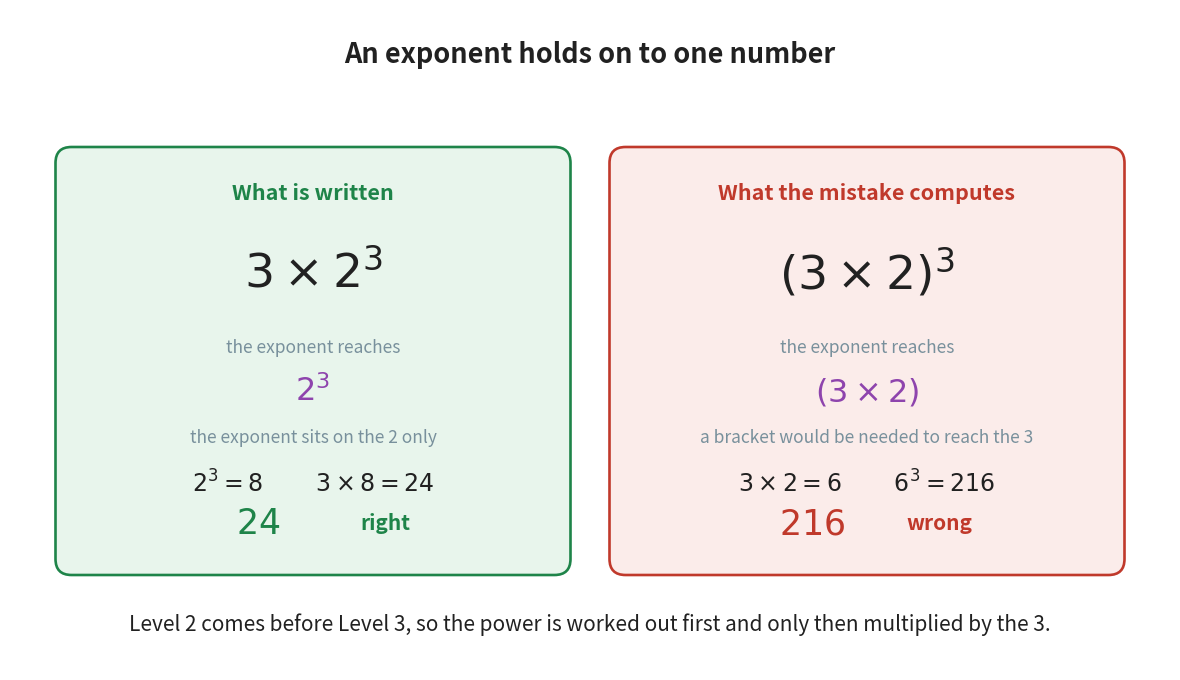

This chart was generated by the following Python code: (Note: this script raises an exception after producing the figure.)
"""Figure 5 - how far an exponent reaches.

The mistake this figure is built against is reading 3 x 2^3 as if the 3 and
the 2 were multiplied first. The exponent sits on one number only, and the
only thing that can widen its reach is a bracket.

Left panel: the expression as written, with a brace under the 2 alone.
Right panel: the expression the mistake actually computes, with the brace
under both numbers. The two answers are printed at the bottom of each panel
so the size of the mistake is visible: 24 against 216.
Run with:  python figures/fig_05_reach.py
"""

import matplotlib
matplotlib.use("Agg")
import matplotlib.pyplot as plt
from matplotlib.patches import FancyBboxPatch
from pathlib import Path

PURPLE = "#8E44AD"           # the exponent, as in Chapter 10
GREEN = "#1E8449"            # the right answer
RED = "#C0392B"              # the wrong answer
GREY = "#78909C"
INK = "#212121"

W, H = 11.6, 6.60
fig, ax = plt.subplots(figsize=(W, H))
ax.set_position([0, 0, 1, 1])
ax.axis("off")
ax.set_xlim(0, W)
ax.set_ylim(0, H)

PW, PH = 5.05, 4.18                       # panel width and height
COLS = (3.03, 8.57)                       # centre of the left / right panel
TOP = H - 1.42                            # top edge of both panels

PANELS = [
    (GREEN, "#E8F5EC", "What is written",
     r"$3 \times 2^{3}$",
     r"$2^{3}$", "the exponent sits on the 2 only",
     [r"$2^{3} = 8$", r"$3 \times 8 = 24$"], r"$24$", "right"),
    (RED, "#FBECEA", "What the mistake computes",
     r"$(3 \times 2)^{3}$",
     r"$(3 \times 2)$", "a bracket would be needed to reach the 3",
     [r"$3 \times 2 = 6$", r"$6^{3} = 216$"], r"$216$", "wrong"),
]

for cx, (edge, tint, title, expr, reach, note, steps, answer, verdict) in zip(COLS, PANELS):
    ax.add_patch(FancyBboxPatch((cx - PW / 2, TOP - PH), PW, PH,
                                boxstyle="round,pad=0.05,rounding_size=0.16",
                                facecolor=tint, edgecolor=edge, linewidth=1.9))
    ax.text(cx, TOP - 0.42, title, ha="center", va="center",
            fontsize=15.5, color=edge, fontweight="bold")
    # the expression itself, large
    ax.text(cx, TOP - 1.22, expr, ha="center", va="center",
            fontsize=34, color=INK)
    # what the exponent reaches, said in words rather than drawn with a brace,
    # because a brace under mathtext never lines up with the glyph above it
    ax.text(cx, TOP - 1.96, "the exponent reaches", ha="center", va="center",
            fontsize=12.5, color=GREY)
    ax.text(cx, TOP - 2.40, reach, ha="center", va="center",
            fontsize=23, color=PURPLE)
    ax.text(cx, TOP - 2.86, note, ha="center", va="center",
            fontsize=12.5, color=GREY)
    # the two steps, side by side, then the answer
    ax.text(cx, TOP - 3.32, steps[0] + "          " + steps[1],
            ha="center", va="center", fontsize=17, color=INK)
    ax.text(cx - 0.55, TOP - 3.72, answer, ha="center", va="center",
            fontsize=25, color=edge, fontweight="bold")
    ax.text(cx + 0.72, TOP - 3.72, verdict, ha="center", va="center",
            fontsize=15, color=edge, fontweight="bold")

ax.text(W / 2, H - 0.45, "An exponent holds on to one number",
        ha="center", va="center", fontsize=19.5, color=INK, fontweight="bold")
ax.text(W / 2, 0.45,
        "Level 2 comes before Level 3, so the power is worked out first "
        "and only then multiplied by the 3.",
        ha="center", va="center", fontsize=15, color=INK)

out = Path(__file__).resolve().parent.parent / "assets" / "fig_05_reach.png"
fig.savefig(out, dpi=200, bbox_inches="tight")
print("saved:", out)
